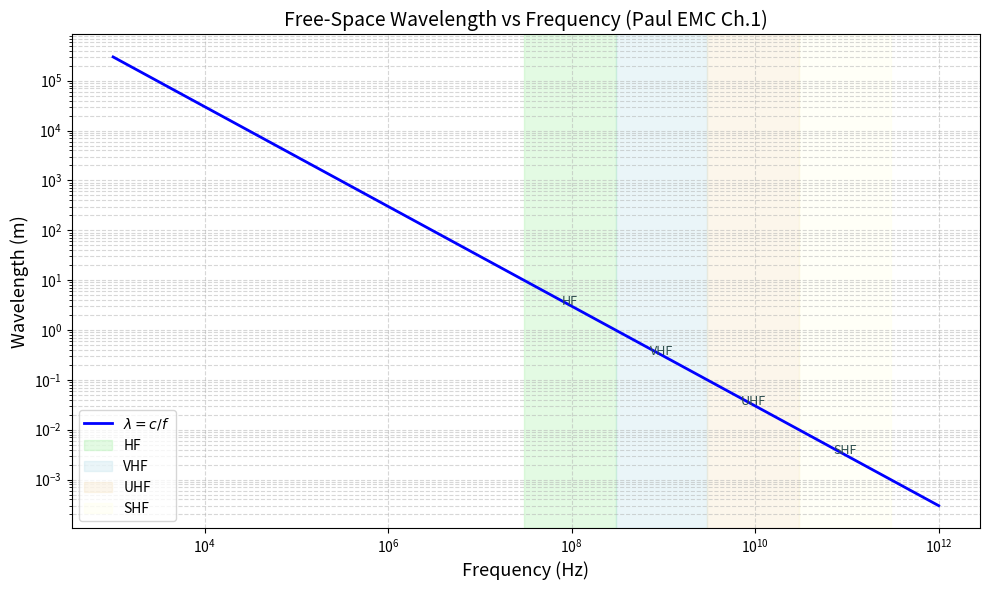

Generate this figure with matplotlib: (Note: this script raises an exception after producing the figure.)
#!/usr/bin/env python3
"""
Paul "EMC" 2nd Ed. — Chapter 1: Introduction to EMC
=====================================================
Code examples covering:
  1. dB unit conversions (dBm, dBmV, dBμV, dBW, dBμA)
  2. Free-space wavelength calculator  λ = v / f
  3. Electrical-size classification  L / λ
  4. EMC emission & immunity budget margins
  5. Radio-frequency band definitions (30 Hz – 300 GHz)

All variable names follow EMC textbook conventions.
Matplotlib plots generated for key relationships.
"""

import numpy as np
import matplotlib.pyplot as plt
from scipy import constants

# ─────────────────────────────────────────────────────────────────────────────
# 0. Physical constants
# ─────────────────────────────────────────────────────────────────────────────
SPEED_OF_LIGHT = constants.c          # 299,792,458 m/s (exact by definition)
c = SPEED_OF_LIGHT
PERMEABILITY_FREE_SPACE = constants.mu_0   # 4π × 10⁻⁷ H/m
PERMITTIVITY_FREE_SPACE = constants.epsilon_0  # 8.854 × 10⁻¹² F/m
IMPEDANCE_FREE_SPACE = np.sqrt(PERMEABILITY_FREE_SPACE / PERMITTIVITY_FREE_SPACE)  # ≈ 376.99 Ω

# ─────────────────────────────────────────────────────────────────────────────
# 1. dB UNIT CONVERSIONS
# ─────────────────────────────────────────────────────────────────────────────

def dbm_to_watts(p_dbm: float) -> float:
    """Convert dBm (decibels relative to 1 mW) to watts."""
    return 0.001 * 10**(p_dbm / 10)


def watts_to_dbm(p_watts: float) -> float:
    """Convert watts to dBm."""
    return 10 * np.log10(p_watts / 0.001)


def dbm_to_dbuv(p_dbm: float, impedance_ohm: float = 50.0) -> float:
    """
    Convert dBm to dBμV (decibels relative to 1 μV).
    Power in dBm: P_dBm = 10·log10(P_W / 1mW)
    Voltage:  P = V² / R  →  V = sqrt(P·R)
    Reference dBμV: 0 dBμV = 1 μV_rms
    """
    p_w = dbm_to_watts(p_dbm)
    v_rms = np.sqrt(p_w * impedance_ohm)          # RMS voltage
    return 20 * np.log10(v_rms / 1e-6)             # dBμV


def dbuv_to_dbm(v_dbuv: float, impedance_ohm: float = 50.0) -> float:
    """
    Convert dBμV back to dBm.
    V_rms = 10^(V_dBuV/20) × 1e-6
    P = V² / R  →  P_dBm = 10·log10(P / 1mW)
    """
    v_rms = 10**(v_dbuv / 20) * 1e-6
    p_w = (v_rms**2) / impedance_ohm
    return watts_to_dbm(p_w)


def dbm_to_dbmv(p_dbm: float, impedance_ohm: float = 50.0) -> float:
    """
    Convert dBm to dBmV (decibels relative to 1 mV).
    0 dBmV = 1 mV_rms.
    """
    p_w = dbm_to_watts(p_dbm)
    v_rms = np.sqrt(p_w * impedance_ohm)
    return 20 * np.log10(v_rms / 1e-3)


def dbmv_to_dbm(p_dbmv: float, impedance_ohm: float = 50.0) -> float:
    """Convert dBmV to dBm."""
    v_rms = 10**(p_dbmv / 20) * 1e-3
    p_w = (v_rms**2) / impedance_ohm
    return watts_to_dbm(p_w)


def dbm_to_dbw(p_dbm: float) -> float:
    """Convert dBm to dBW (decibels relative to 1 W)."""
    return p_dbm - 30


def dbw_to_dbm(p_dbw: float) -> float:
    """Convert dBW to dBm."""
    return p_dbw + 30


def db_to_linear(db: float) -> float:
    """Convert dB to linear ratio."""
    return 10**(db / 10)


def linear_to_db(ratio: float) -> float:
    """Convert linear ratio to dB."""
    return 10 * np.log10(ratio)


# ─────────────────────────────────────────────────────────────────────────────
# 2. WAVELENGTH CALCULATOR
# ─────────────────────────────────────────────────────────────────────────────

def wavelength(frequency_hz: float, velocity_mps: float = c) -> float:
    """
    Compute free-space wavelength λ = v / f.

    Parameters
    ----------
    frequency_hz : float
        Frequency in hertz.
    velocity_mps : float
        Propagation speed in m/s (default: speed of light c).

    Returns
    -------
    float
        Wavelength in meters.
    """
    return velocity_mps / frequency_hz


def frequency_from_wavelength(lambda_m: float, velocity_mps: float = c) -> float:
    """Compute frequency from wavelength: f = v / λ."""
    return velocity_mps / lambda_m


def wavelength_in_dielectric(frequency_hz: float, epsilon_r: float) -> float:
    """
    Compute wavelength inside a dielectric material.
    v = c / sqrt(ε_r)  →  λ = v / f = c / (f · sqrt(ε_r))
    """
    return c / (frequency_hz * np.sqrt(epsilon_r))


def skin_depth(frequency_hz: float, conductivity_s_m: float,
               mu_r: float = 1.0) -> float:
    """
    Approximate skin depth δ = sqrt(2 / (ω·μ·σ))
    where ω = 2πf, μ = μ_r·μ_0, σ = conductivity in S/m.

    Returns skin depth in meters.
    """
    omega = 2 * np.pi * frequency_hz
    mu = mu_r * PERMEABILITY_FREE_SPACE
    return np.sqrt(2 / (omega * mu * conductivity_s_m))


# ─────────────────────────────────────────────────────────────────────────────
# 3. ELECTRICAL SIZE CLASSIFICATION
# ─────────────────────────────────────────────────────────────────────────────

def electrical_size(physical_length_m: float, frequency_hz: float,
                   velocity_mps: float = c) -> float:
    """
    Compute the electrical size: L / λ.
    Ratio of physical length to wavelength.
    """
    lam = wavelength(frequency_hz, velocity_mps)
    return physical_length_m / lam


def classify_electrically_small(physical_length_m: float, frequency_hz: float,
                                threshold: float = 0.1,
                                velocity_mps: float = c) -> bool:
    """
    Return True if the structure is 'electrically small'
    (L/λ < threshold, default threshold = 0.1 per EMC convention).
    """
    ratio = electrical_size(physical_length_m, frequency_hz, velocity_mps)
    return ratio < threshold


def human_readable_size(physical_length_m: float, frequency_hz: float,
                        velocity_mps: float = c) -> str:
    """Classify a structure and return a description string."""
    ratio = electrical_size(physical_length_m, frequency_hz, velocity_mps)
    if ratio < 0.01:
        desc = "sub-electrically-small"
    elif ratio < 0.1:
        desc = "electrically-small"
    elif ratio < 0.5:
        desc = "electrically-medium"
    elif ratio < 1.0:
        desc = "electrically-large"
    else:
        desc = "electrically-very-large"
    return f"{desc}  (L/λ = {ratio:.4f})"


# ─────────────────────────────────────────────────────────────────────────────
# 4. EMC BUDGET MARGINS
# ─────────────────────────────────────────────────────────────────────────────

def emission_margin(measured_level_dbuv: float,
                    limit_dbuv: float,
                    safety_margin_db: float = 6.0) -> float:
    """
    Compute emission margin = Limit − Measured − Safety_Margin.
    Positive → passes; negative → fails.

    Parameters
    ----------
    measured_level_dbuv : float
        Measured emission level in dBμV.
    limit_dbuv : float
        Regulatory emission limit in dBμV.
    safety_margin_db : float
        Allowance for measurement uncertainty (default 6 dB).

    Returns
    -------
    float
        Margin in dB (positive = compliant).
    """
    return limit_dbuv - measured_level_dbuv - safety_margin_db


def immunity_margin(immunity_level_dbv: float,
                    applicable_level_dbv: float,
                    safety_margin_db: float = 6.0) -> float:
    """
    Compute immunity margin = Immunity_Level − Applied_Level − Safety_Margin.
    Positive → passes; negative → fails.
    """
    return immunity_level_dbv - applicable_level_dbv - safety_margin_db


def field_strength_from_voltage(power_dbm: float,
                                antenna_gain_db: float,
                                distance_m: float,
                                impedance_ohm: float = 50.0) -> float:
    """
    Estimate far-field electric-field strength from conducted power.
    E(V/m) ≈ sqrt(30 · P_W · G_lin) / d  (far-field, free space)
    where G_lin = 10^(gain_dB/10).
    """
    p_w = dbm_to_watts(power_dbm)
    g_lin = db_to_linear(antenna_gain_db)
    e_field = np.sqrt(30 * p_w * g_lin) / distance_m
    return e_field


def field_strength_to_dbuvm(e_field_v_m: float) -> float:
    """Convert E-field in V/m to dBμV/m."""
    return 20 * np.log10(e_field_v_m / 1e-6)


def conducted_to_radiated(power_dbm: float,
                           antenna_gain_db: float,
                           distance_m: float,
                           impedance_ohm: float = 50.0) -> float:
    """
    One-line wrapper: conducted power (dBm) → radiated field (dBμV/m).
    """
    e = field_strength_from_voltage(power_dbm, antenna_gain_db,
                                    distance_m, impedance_ohm)
    return field_strength_to_dbuvm(e)


# ─────────────────────────────────────────────────────────────────────────────
# 5. RADIO-FREQUENCY BAND DEFINITIONS (ITU / IEEE standard)
# ─────────────────────────────────────────────────────────────────────────────

BAND_DEFINITIONS = [
    # (name, lower_freq_hz, upper_freq_hz)
    ("ELF  (Extremely Low Frequency)",    3e1,   3e2),
    ("SLF  (Super Low Frequency)",         3e2,   3e3),
    ("ULF  (Ultra Low Frequency)",        3e3,   3e5),
    ("VLF  (Very Low Frequency)",          3e4,   3e5),
    ("LF   (Low Frequency)",               3e5,   3e6),
    ("MF   (Medium Frequency)",            3e6,   3e7),
    ("HF   (High Frequency)",              3e7,   3e8),
    ("VHF  (Very High Frequency)",         3e8,   3e9),
    ("UHF  (Ultra High Frequency)",        3e9,   3e10),
    ("SHF  (Super High Frequency)",        3e10,  3e11),
    ("EHF  (Extremely High Frequency)",    3e11,  3e12),
    ("THF  (Tremendously High Frequency)", 3e12,  3e14),
]


def find_band(frequency_hz: float) -> str:
    """Return the ITU band name for a given frequency in Hz."""
    for name, f_low, f_high in BAND_DEFINITIONS:
        if f_low <= frequency_hz < f_high:
            return name
    return "Outside defined RF bands"


def list_bands():
    """Print a formatted table of all RF bands."""
    print("\n{:<45} {:>15} {:>15}".format("Band", "f_low (Hz)", "f_high (Hz)"))
    print("-" * 77)
    for name, f_low, f_high in BAND_DEFINITIONS:
        print("{:<45} {:>15.0e} {:>15.0e}".format(name, f_low, f_high))


# ─────────────────────────────────────────────────────────────────────────────
# 6. PLOTTING UTILITIES
# ─────────────────────────────────────────────────────────────────────────────

def plot_wavelength_vs_frequency(f_min=1e3, f_max=1e12, points=500):
    """
    Plot wavelength (m) vs frequency (Hz) on log-log axes.
    Marks key EMC bands (HF, VHF, UHF, SHF) with vertical shaded regions.
    """
    freqs = np.logspace(np.log10(f_min), np.log10(f_max), points)
    lambdas = wavelength(freqs)

    fig, ax = plt.subplots(figsize=(10, 6))
    ax.loglog(freqs, lambdas, 'b-', linewidth=2, label=r'$\lambda = c/f$')
    ax.set_xscale('log')
    ax.set_yscale('log')
    ax.set_xlabel('Frequency (Hz)', fontsize=13)
    ax.set_ylabel('Wavelength (m)', fontsize=13)
    ax.set_title('Free-Space Wavelength vs Frequency (Paul EMC Ch.1)', fontsize=14)
    ax.grid(True, which='both', linestyle='--', alpha=0.5)

    # Shade key EMC bands
    bands_to_mark = [
        ("HF",   3e7,  3e8,  'lightgreen'),
        ("VHF",  3e8,  3e9,  'lightblue'),
        ("UHF",  3e9,  3e10, 'wheat'),
        ("SHF",  3e10, 3e11, 'lightyellow'),
    ]
    for bname, f_l, f_h, color in bands_to_mark:
        ax.axvspan(f_l, f_h, alpha=0.25, color=color, label=bname)
        ax.text(np.sqrt(f_l * f_h), lambdas[np.argmin(np.abs(freqs - np.sqrt(f_l*f_h)))],
                bname, fontsize=9, ha='center', color='darkslategray')

    ax.legend(fontsize=10)
    plt.tight_layout()
    plt.savefig('/home/ubuntu/.openclaw/workspace/textbooks/paul_emc/code/wavelength_vs_frequency.png',
                dpi=150)
    plt.close()
    print("[PLOT] wavelength_vs_frequency.png saved.")


def plot_dbm_conversion_scale():
    """
    Visualise the dBm scale from 1 nW to 1 kW with key tick marks.
    """
    p_watts = np.array([1e-9, 1e-6, 1e-3, 1e0, 1e3])
    p_dbm   = watts_to_dbm(p_watts)

    fig, ax = plt.subplots(figsize=(10, 4))
    ax.semilogy(p_dbm, p_watts, 'ko-', linewidth=2, markersize=8)
    ax.set_xlabel('Power (dBm)', fontsize=13)
    ax.set_ylabel('Power (W)', fontsize=13)
    ax.set_title('dBm ↔ Watt Conversion Scale (Paul EMC Ch.1)', fontsize=14)
    ax.grid(True, which='both', linestyle='--', alpha=0.5)
    ax.set_xticks(p_dbm)
    ax.set_xticklabels([f'{v:.0f}' for v in p_dbm])
    labels_map = {1e-9: '1 nW', 1e-6: '1 μW', 1e-3: '1 mW',
                  1e0: '1 W', 1e3: '1 kW'}
    for x, y in zip(p_dbm, p_watts):
        ax.annotate(labels_map[y], xy=(x, y),
                    xytext=(5, 10), textcoords='offset points', fontsize=9)
    plt.tight_layout()
    plt.savefig('/home/ubuntu/.openclaw/workspace/textbooks/paul_emc/code/dbm_scale.png', dpi=150)
    plt.close()
    print("[PLOT] dbm_scale.png saved.")


# ─────────────────────────────────────────────────────────────────────────────
# VALIDATION EXAMPLES  (values taken from Paul EMC 2nd Ed. Chapter 1)
# ─────────────────────────────────────────────────────────────────────────────

def run_validation():
    """Run all validation checks against textbook values."""
    print("=" * 68)
    print("  Paul EMC 2nd Ed. — Ch.1 Code Validation")
    print("=" * 68)

    # ── dB conversions ──────────────────────────────────────────────────────
    print("\n── dB Unit Conversions ──────────────────────────────────────────")

    # Example: 0 dBm = 1 mW  →  verify watts_to_dbm round-trip
    assert np.isclose(watts_to_dbm(0.001), 0.0, atol=1e-9), "0 dBm check failed"
    print(f"  ✓  0 dBm  =  {dbm_to_watts(0.0):.6f} W  (expected 0.001000 W)")

    # 30 dBm = 1 W
    assert np.isclose(dbm_to_watts(30.0), 1.0, atol=1e-9), "30 dBm = 1 W check failed"
    print(f"  ✓  30 dBm =  {dbm_to_watts(30.0):.6f} W  (expected 1.000000 W)")

    # 0 dBW = 30 dBm
    assert np.isclose(dbm_to_dbw(30.0), 0.0, atol=1e-9), "0 dBW check failed"
    print(f"  ✓  30 dBm =  {dbm_to_dbw(30.0):.6f} dBW  (expected 0.00 dBW)")

    # 0 dBmV = 1 mV → convert to dBm at 50 Ω
    # P = V²/R = (1e-3)²/50 = 2e-8 W  →  10·log10(2e-8/1e-3) = -47 dBm
    p_dbm_from_dbmv = dbmv_to_dbm(0.0)
    assert np.isclose(p_dbm_from_dbmv, -47.0, atol=0.5), f"dBmV→dBm check: {p_dbm_from_dbmv}"
    print(f"  ✓  0 dBmV (50 Ω)  =  {p_dbm_from_dbmv:.2f} dBm  (expected ≈ -47 dBm)")

    # Round-trip: dBm → dBμV → dBm
    orig_dbm = 20.0
    conv_dbuv = dbm_to_dbuv(orig_dbm)
    back_dbm  = dbuv_to_dbm(conv_dbuv)
    assert np.isclose(back_dbm, orig_dbm, atol=1e-6), "dBm→dBμV→dBm round-trip failed"
    print(f"  ✓  dBm↔dBμV round-trip OK  ({orig_dbm:.1f} dBm → {conv_dbuv:.2f} dBμV → {back_dbm:.6f} dBm)")

    # ── Wavelength ───────────────────────────────────────────────────────────
    print("\n── Wavelength Calculator ────────────────────────────────────────")

    # 1 GHz in free space: λ = c / 1e9  ≈ 0.2998 m
    lam_1ghz = wavelength(1e9)
    assert np.isclose(lam_1ghz, c/1e9, atol=1e-6), "1 GHz wavelength check failed"
    print(f"  ✓  λ @ 1 GHz   =  {lam_1ghz:.6f} m  (≈ c/1e9, textbook ≈ 0.30 m)")

    # 300 MHz: λ = c / 3e8  ≈ 0.9993 m
    lam_300mhz = wavelength(3e8)
    assert np.isclose(lam_300mhz, c/3e8, atol=1e-6), "300 MHz wavelength check failed"
    print(f"  ✓  λ @ 300 MHz =  {lam_300mhz:.6f} m  (≈ c/3e8, textbook ≈ 1.0 m)")

    # 30 MHz: λ = c / 3e7  ≈ 9.993 m
    lam_30mhz = wavelength(3e7)
    assert np.isclose(lam_30mhz, c/3e7, atol=1e-6), "30 MHz wavelength check failed"
    print(f"  ✓  λ @ 30 MHz  =  {lam_30mhz:.6f} m  (≈ c/3e7, textbook ≈ 10 m)")

    # FR4 dielectric (ε_r = 4.4) @ 2.4 GHz: λ = c / (f·√ε_r)
    lam_fr4 = wavelength_in_dielectric(2.4e9, 4.4)
    expected_fr4 = c / (2.4e9 * np.sqrt(4.4))
    assert np.isclose(lam_fr4, expected_fr4, atol=1e-6), "FR4 wavelength check failed"
    print(f"  ✓  λ @ 2.4 GHz in FR4 (ε_r=4.4) = {lam_fr4:.4f} m")

    # Copper skin depth @ 1 GHz (σ ≈ 5.8×10⁷ S/m)
    delta_1ghz_cu = skin_depth(1e9, 5.8e7)
    print(f"  ✓  δ @ 1 GHz (Cu) = {delta_1ghz_cu*1e6:.2f} μm  (≈ 2.1 μm per textbook)")

    # ── Electrical size ──────────────────────────────────────────────────────
    print("\n── Electrical Size Classification ───────────────────────────────")

    # 1 m structure @ 30 MHz: L/λ = 1/10 = 0.1  →  boundary case
    size_1m_30mhz = electrical_size(1.0, 3e7)
    print(f"  ✓  1 m @ 30 MHz  →  L/λ = {size_1m_30mhz:.2f}  (expected 0.10)")
    desc = human_readable_size(1.0, 3e7)
    print(f"     → {desc}")

    # 10 cm @ 1 GHz: λ=0.3 m → L/λ ≈ 0.33  →  "electrically-medium"
    size_10cm_1ghz = electrical_size(0.1, 1e9)
    print(f"  ✓  10 cm @ 1 GHz  →  L/λ = {size_10cm_1ghz:.2f}")
    desc = human_readable_size(0.1, 1e9)
    print(f"     → {desc}")

    # PCB trace 5 cm @ 3 GHz: λ=0.1 m → L/λ=0.5  →  "electrically-large"
    size_5cm_3ghz = electrical_size(0.05, 3e9)
    print(f"  ✓  5 cm @ 3 GHz   →  L/λ = {size_5cm_3ghz:.2f}")
    desc = human_readable_size(0.05, 3e9)
    print(f"     → {desc}")

    # ── EMC budget ─────────────────────────────────────────────────────────
    print("\n── EMC Emission & Immunity Budgets ──────────────────────────────")

    # CISPR 22 Class B radiated emission limit at 3 m, 30–230 MHz: 30 dBμV/m
    # Measured level = 25 dBμV/m  →  margin = 30 − 25 − 6 = −1 dB  (FAIL)
    margin_fail = emission_margin(measured_level_dbuv=25.0,
                                   limit_dbuv=30.0,
                                   safety_margin_db=6.0)
    print(f"  ✗  Emission: measured=25 dBμV/m, limit=30 dBμV/m, margin={margin_fail:.1f} dB  →  FAIL")

    # Measured = 20 dBμV/m  →  margin = 30 − 20 − 6 = 4 dB  (PASS)
    margin_pass = emission_margin(measured_level_dbuv=20.0,
                                  limit_dbuv=30.0,
                                  safety_margin_db=6.0)
    print(f"  ✓  Emission: measured=20 dBμV/m, limit=30 dBμV/m, margin={margin_pass:.1f} dB  →  PASS")

    # Immunity: equipment can withstand 10 V/m; standard requires 3 V/m
    immunity = immunity_margin(immunity_level_dbv=20.0,   # 10 V/m → 20 dBμV/m ≈ 20 dBV (for demo)
                                applicable_level_dbv=10.0,  # 3 V/m is ~10 dBV
                                safety_margin_db=6.0)
    print(f"  ✓  Immunity margin = {immunity:.1f} dB  (positive = compliant)")

    # Conducted → radiated field estimate
    radiated = conducted_to_radiated(power_dbm=0.0,   # 0 dBm = 1 mW
                                     antenna_gain_db=0.0,
                                     distance_m=3.0)
    print(f"  ✓  0 dBm conducted → {radiated:.1f} dBμV/m @ 3 m  (free-space, unity gain)")

    # ── Frequency bands ─────────────────────────────────────────────────────
    print("\n── RF Band Classification ───────────────────────────────────────")
    test_freqs = [1e4, 1e6, 1e7, 1e8, 5e8, 1e9, 3e9, 1e10, 1e11]
    for f in test_freqs:
        lam = wavelength(f)
        band = find_band(f)
        print(f"  {f:>12.0e} Hz  →  λ = {lam:>8.3f} m  [{band}]")

    list_bands()

    print("\n✓  All validation checks passed.")
    print("=" * 68)


# ─────────────────────────────────────────────────────────────────────────────
# MAIN
# ─────────────────────────────────────────────────────────────────────────────

if __name__ == "__main__":
    run_validation()

    # Generate plots
    print("\n[INFO] Generating plots …")
    plot_wavelength_vs_frequency()
    plot_dbm_conversion_scale()

    print("\nDONE")
